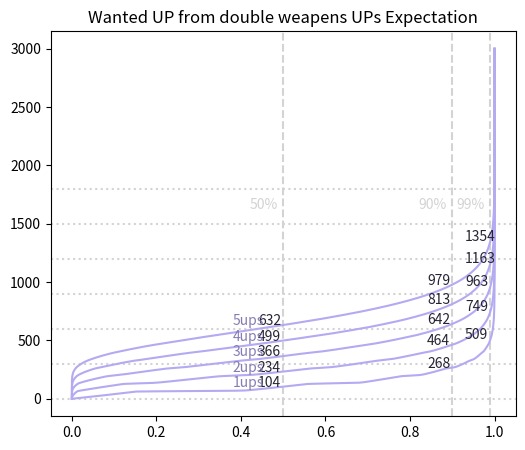

Python code for this plot:
import numpy as np
from matplotlib import pyplot as plt
from matplotlib.font_manager import FontProperties  # 字体管理器

begin_pull = 0  # 距离上一次出五星已经垫了0抽
up_pity = 0  # 是否有大保底 1表示有 0表示没有

calc_upper_bound = 3000
# DP数组 每个状态表示本抽刚好抽到五星时的概率 三个维度分别表示抽卡次数 抽到UP五星数 本次是否抽到UP五星
M = np.zeros((calc_upper_bound+1, 10, 3), dtype=float)
# 五星条件概率数组
P_5 = np.zeros(91, dtype=float)
# 在第i发抽到的转移概率
P_trans = np.zeros(91, dtype=float)
pity_pull = 80  # 八十保底
base_P = 0.007  # 基础概率
change_pull = 73  # 概率转折点
state_P = 1
change_point = 72
for i in range(1, 81):  # 专栏模型
    P_5[i] = base_P  # 前73发概率
    if i >= 63:  # 概率增长段
        P_5[i] = 0.007 + 0.07 * (i - 62)
    if i >= change_point:  # 概率增长段
        P_5[i] = P_5[change_point - 1] + 0.035 * (i - change_point + 1)
    if i == 80:  # 80发保底
        P_5[i] = 1
    P_trans[i] = state_P * P_5[i]
    state_P = state_P * (1 - P_5[i])  # 下个状态的概率
# print(P_5)
# print(P_trans.sum())
# 保底及垫抽数预处理
if up_pity:
    M[0][0][0] = 1
else:
    M[0][0][1] = 1
fix_const = 1-sum(P_trans[1:begin_pull+1])  # 垫抽修正常数


# DP部分
for i in range(1, 1+calc_upper_bound):
    for j in range(0, 5+1):  # 最高抽5个UP武器
        for pull in range(1, 1 + pity_pull):  # 本抽五星可能用了i抽抽出
            last_5_star = i - pull
            if last_5_star < 0:  # 从0开始
                continue
            P_trans_now = P_trans[pull]
            if last_5_star == 0:  # 垫抽修正
                if pull <= begin_pull:
                    continue
                else:
                    P_trans_now = P_trans[pull] / fix_const
            # 这次没抽到UP
            M[i][j][0] += 0.25 * (M[last_5_star][j][1]+M[last_5_star][j][2]) * P_trans_now

            # 没抽到想要的UP武器
            M[i][j][2] += M[last_5_star][j][0] * P_trans_now * 0.5 + 0.375 * (
                        M[last_5_star][j][1] + M[last_5_star][j][2]) * P_trans_now
            # 这次抽到了想要的UP
            if j != 0:
                M[i][j][1] += M[last_5_star][j - 1][0] * P_trans_now * 0.5 + 0.375 * \
                              (M[last_5_star][j - 1][1]+M[last_5_star][j - 1][2]) * P_trans_now

# 进行绘图
plt.figure(dpi=150, figsize=(6, 5))
plt.title("Wanted UP from double weapens UPs Expectation")
for i in range(0, 2001, 300):  # 抽数线
    plt.axhline(y=i, ls=":", c="lightgray")
max_pos = np.zeros(10, dtype=int)
attention_pos = [0.5, 0.9, 0.99]
for each_pos in attention_pos:
    plt.axvline(x=each_pos, ls="--", c="lightgray")
    plt.text(each_pos-0.08, 1625, str(int(each_pos*100))+"%", c='lightgray')
for j in range(1, 6):
    P_full_constellation = M[:, j, 1]  # 取出j精炼时的概率分布
    max_p = 0
    P_sum = np.zeros(calc_upper_bound+1, dtype=float)
    Expectation = 0
    for i in range(1, 1+calc_upper_bound):
        if P_full_constellation[i] > max_p:
            max_p = P_full_constellation[i]
            max_pos[j] = i
        Expectation += i * P_full_constellation[i]
        P_sum[i] = P_sum[i-1] + P_full_constellation[i]  # 累加
        for each_pos in attention_pos:
            if P_sum[i] >= each_pos >= P_sum[i - 1]:
                plt.text(each_pos-0.06, i, str(i), c='#262433')
                if each_pos == 0.5:
                    plt.text(each_pos-0.12, i, str(j)+"ups", c='#847db3')
    # print(P_full_constellation.sum())
    print("Expectation of pulling "+str(j)+" UP characters is "+str(Expectation)+"  max probability at "+str(max_pos[j]))
    # print(sum(P_full_constellation[max_pos[j]-290:max_pos[j]+291]))
    # plt.plot(range(1, 1+pity_pull*2*7), P_full_constellation[1:1+pity_pull*2*7], label='theory', linewidth=1.5, c='orange')
    plt.plot(P_sum[1:1 + calc_upper_bound], range(1, 1 + calc_upper_bound), label='theory', linewidth=1.5, c='#b3aaf2')
plt.show()
np.save("weapon.npy", M)
